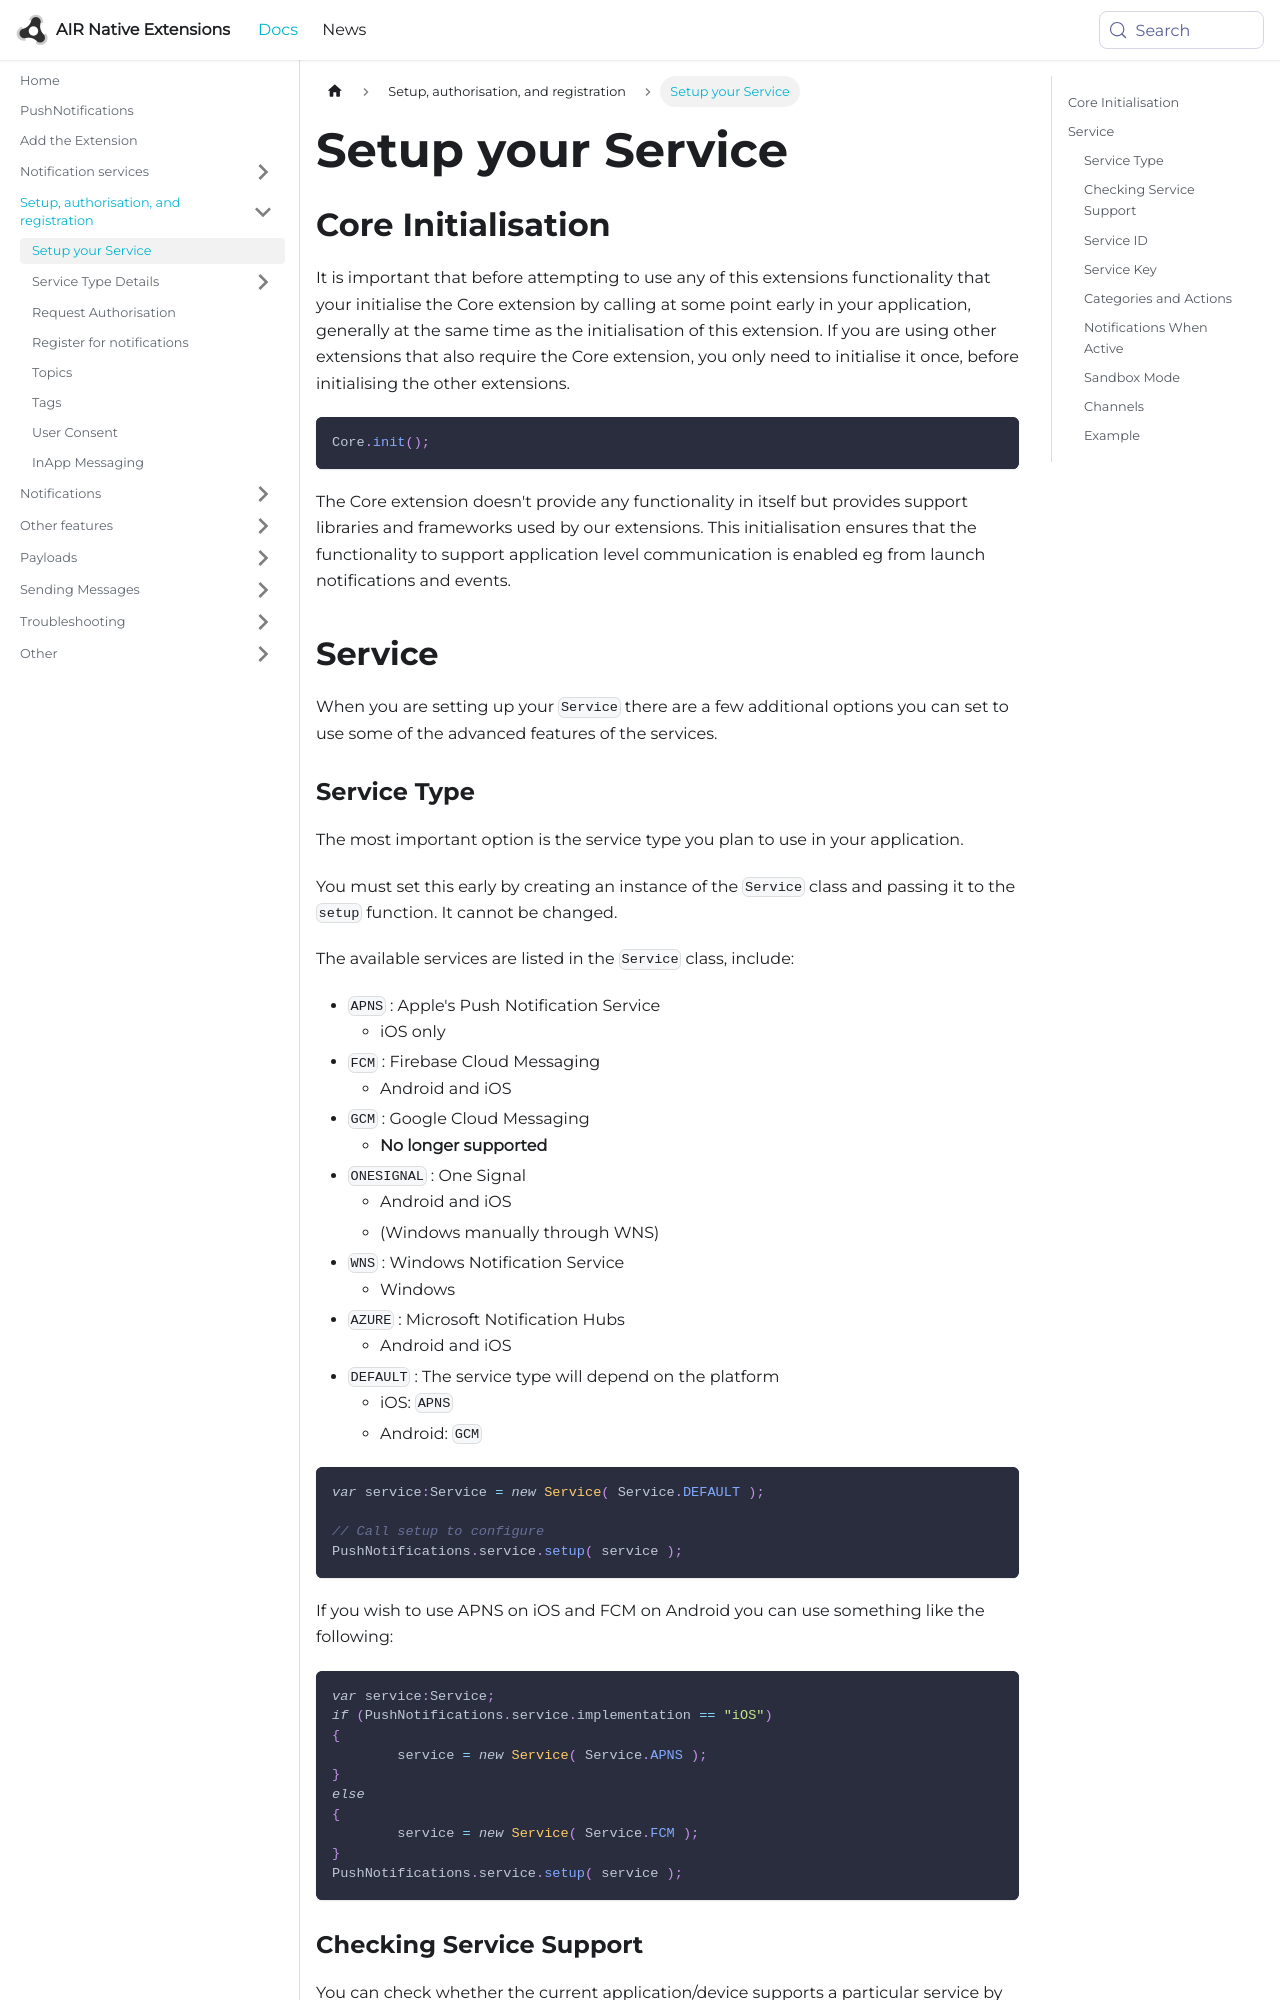

repository: airnativeextensions/nativeextensions-documentation · page: docs/pushnotifications/setup-your-service/index.html · generator: docusaurus

---
title: Setup your Service
sidebar_label: Setup your Service
---


## Core Initialisation

It is important that before attempting to use any of this extensions functionality that your initialise the Core extension by calling at some point early in your application, generally at the same time as the initialisation of this extension. If you are using other extensions that also require the Core extension, you only need to initialise it once, before initialising the other extensions.

```actionscript
Core.init();
```

The Core extension doesn't provide any functionality in itself but provides support libraries and frameworks used by our extensions. This initialisation ensures that the functionality to support application level communication is enabled eg from launch notifications and events.


## Service

When you are setting up your `Service` there are a few additional options you can set to use some of the advanced features of the services.


### Service Type

The most important option is the service type you plan to use in your application.

You must set this early by creating an instance of the `Service` class and passing it
to the `setup` function. It cannot be changed.

The available services are listed in the `Service` class, include:

- `APNS` : Apple's Push Notification Service 
  - iOS only
- `FCM` : Firebase Cloud Messaging 
  - Android and iOS
- `GCM` : Google Cloud Messaging 
  - **No longer supported**  
- `ONESIGNAL` : One Signal
  - Android and iOS 
  - (Windows manually through WNS)
- `WNS` : Windows Notification Service
  - Windows
- `AZURE` : Microsoft Notification Hubs
  - Android and iOS
- `DEFAULT` : The service type will depend on the platform
  - iOS: `APNS`
  - Android: `GCM`


```actionscript
var service:Service = new Service( Service.DEFAULT );

// Call setup to configure
PushNotifications.service.setup( service );
```

If you wish to use APNS on iOS and FCM on Android you can use something like the following:

```actionscript
var service:Service;
if (PushNotifications.service.implementation == "iOS")
{
	service = new Service( Service.APNS );
}
else 
{
	service = new Service( Service.FCM );
}
PushNotifications.service.setup( service );
```
